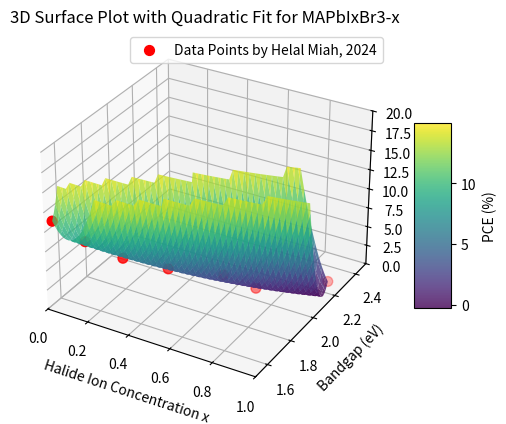

Python code for this plot:
import matplotlib.pyplot as plt
from mpl_toolkits.mplot3d import Axes3D
from matplotlib import cm
import numpy as np
from scipy.optimize import curve_fit

# Data
x = np.array([0, 0.12, 0.26, 0.42, 0.59, 0.72, 0.95])
PCE = np.array([10.64, 8.13, 6.13, 4.63, 2.80, 1.39, 1.03])
bandgap = np.array([1.56, 1.62, 1.69, 1.79, 1.96, 2.01, 2.23])

# Manually scale the data
x_mean, x_std = x.mean(), x.std()
bandgap_mean, bandgap_std = bandgap.mean(), bandgap.std()

scaled_x = (x - x_mean) / x_std
scaled_bandgap = (bandgap - bandgap_mean) / bandgap_std

# Fit Functions
def quadratic_model(X, a, b, c, d, e, f):
    x, y = X
    return a*x**2 + b*y**2 + c*x*y + d*x + e*y + f

# Fit model
params, _ = curve_fit(quadratic_model, (scaled_x, scaled_bandgap), PCE)

# Generate mesh grid for plotting
X_grid, Y_grid = np.meshgrid(np.linspace(min(scaled_x), max(scaled_x), 100), np.linspace(min(scaled_bandgap), max(scaled_bandgap), 100))
Z_grid = quadratic_model((X_grid.ravel(), Y_grid.ravel()), *params).reshape(X_grid.shape)

# Set values exceeding 15 to NaN
Z_grid[Z_grid > 15] = np.nan

# Inverse transform the grid for plotting
plot_x = X_grid * x_std + x_mean
plot_y = Y_grid * bandgap_std + bandgap_mean

# Plotting
fig = plt.figure()
ax = fig.add_subplot(111, projection='3d')

# Surface plot with truncated Z-values
surf = ax.plot_surface(plot_x, plot_y, Z_grid, cmap=cm.viridis, alpha=0.8)

# Scatter plot for original data points
sc = ax.scatter(x, bandgap, PCE, color='red', label='Data Points by Helal Miah, 2024', s=50)

# Setting axis ranges
ax.set_xlim([0, 1])
ax.set_ylim([1.5, 2.5])
ax.set_zlim([0, 20])

# Labels
ax.set_xlabel('Halide Ion Concentration x')
ax.set_ylabel('Bandgap (eV)')
ax.set_zlabel('PCE (%)')

# Color bar and legend
cbar = fig.colorbar(surf, shrink=0.5, aspect=5)
cbar.set_label('PCE (%)')
ax.legend()

plt.title('3D Surface Plot with Quadratic Fit for MAPbIxBr3-x')
plt.show()

# Debug: print fitted parameters
print("Fitted parameters:", params)